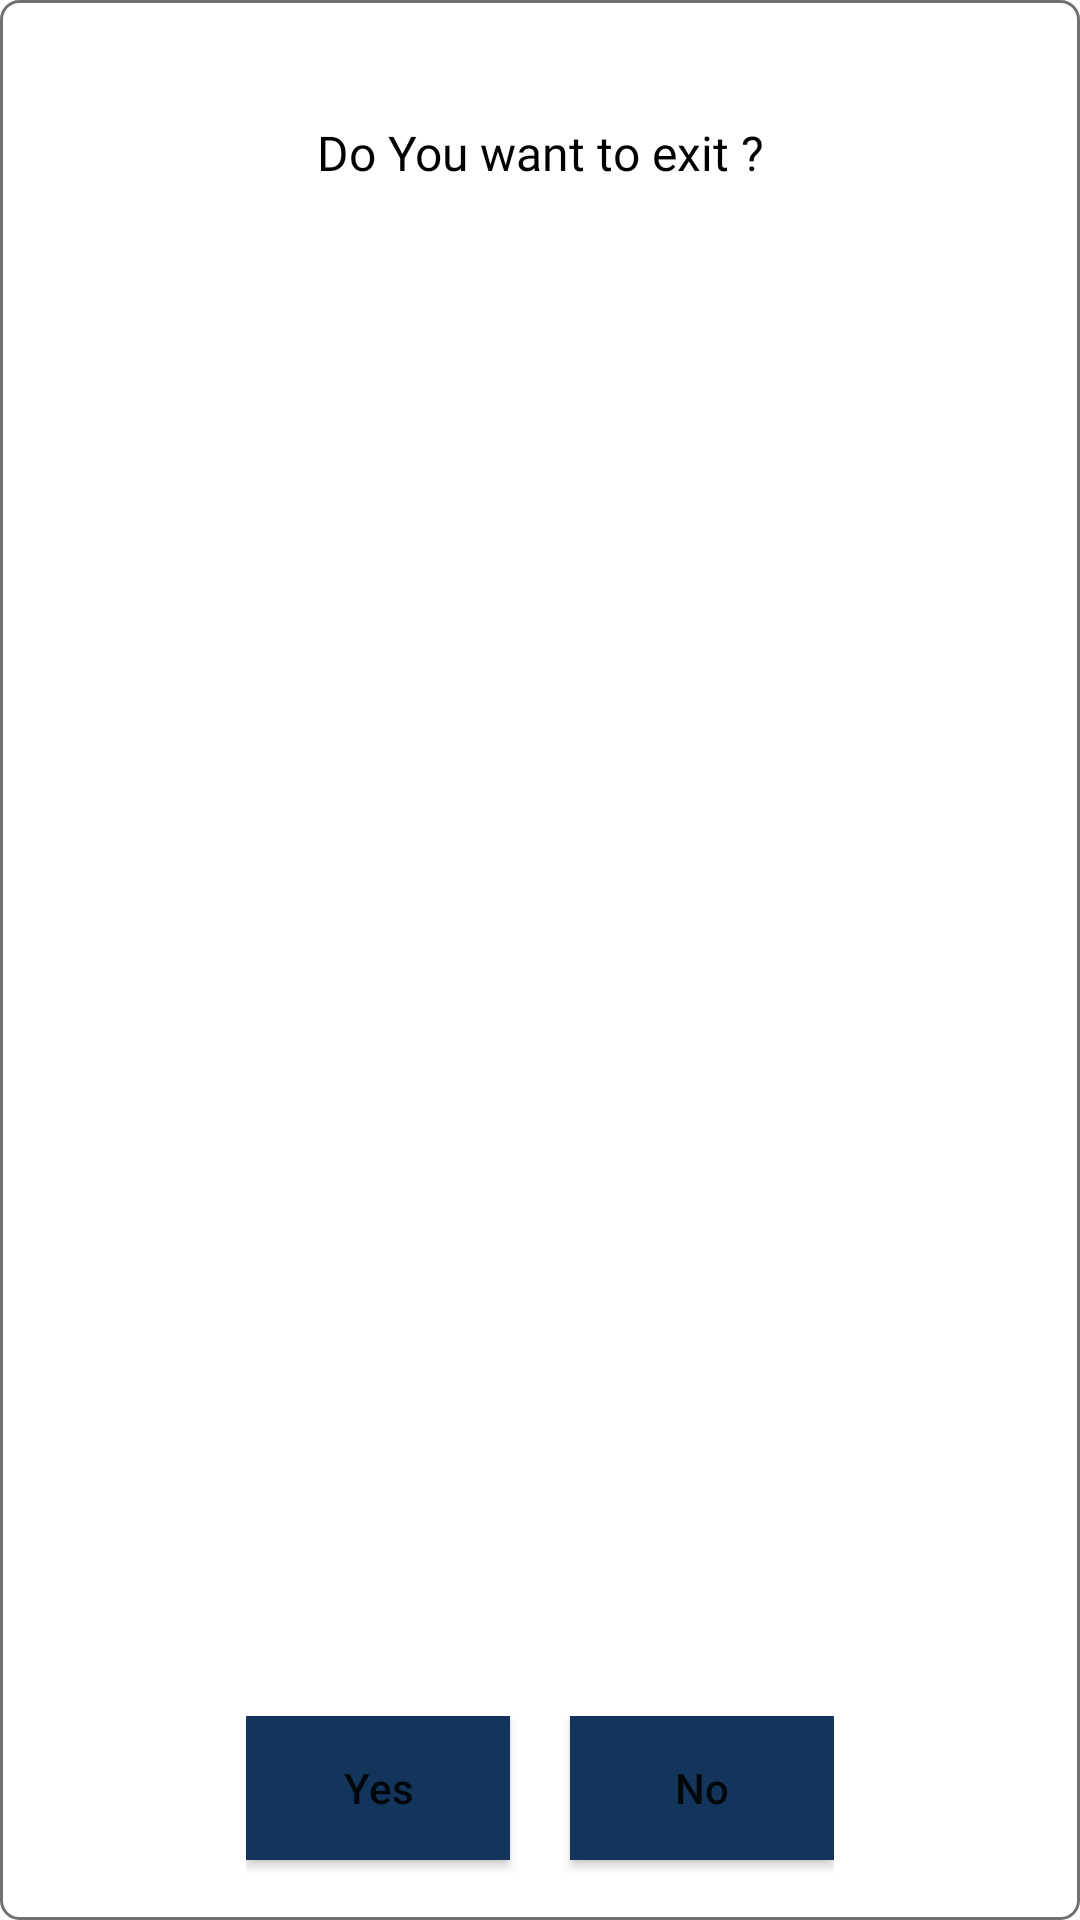

Here is an Android app screen rendered from its layout file. Give the layout XML and the strings, colors and styles it references.
<!-- AndroidManifest.xml: application theme AppTheme -->
<!-- res/layout/lay_exit_dialog.xml -->
<?xml version="1.0" encoding="utf-8"?>
<RelativeLayout xmlns:android="http://schemas.android.com/apk/res/android"
    android:layout_width="250dp"
    android:layout_height="180dp"
    android:background="@drawable/login_round_back"
    android:orientation="vertical">

    <TextView
        android:id="@+id/textmsg"
        android:layout_width="wrap_content"
        android:layout_height="wrap_content"
        android:layout_centerHorizontal="true"
        android:layout_marginStart="10dp"
        android:layout_marginTop="40dp"
        android:layout_marginEnd="10dp"
        android:fontFamily="@font/roboto_medium"
        android:gravity="center"
        android:text="Do You want to exit ?"
        android:textColor="@color/black"
        android:textSize="@dimen/font_size_medium" />

    <LinearLayout
        android:layout_width="wrap_content"
        android:layout_height="wrap_content"
        android:layout_alignParentBottom="true"
        android:layout_centerHorizontal="true"
        android:orientation="horizontal">

        <Button
            android:id="@+id/btnYes"
            android:layout_width="wrap_content"
            android:layout_height="wrap_content"
            android:layout_marginBottom="20dp"
            android:background="@color/black_blue"
            android:text="Yes"
            android:textAllCaps="false" />

        <Button
            android:id="@+id/btnNo"
            android:layout_width="wrap_content"
            android:layout_height="wrap_content"
            android:layout_marginStart="20dp"
            android:layout_marginBottom="20dp"
            android:background="@color/black_blue"
            android:text="No"
            android:textAllCaps="false" />
    </LinearLayout>

</RelativeLayout>
<!-- resources referenced by this layout -->
<resources>
  <color name="black">#000000</color>
  <color name="black_blue">#14355B</color>
  <dimen name="font_size_medium">16sp</dimen>
  <!-- drawable login_round_back (drawable) -->
  <shape xmlns:android="http://schemas.android.com/apk/res/android">
  
      <solid
          android:color="#FFFFFF" />
  
      <stroke
          android:width="1dp"
          android:color="@color/gray" />
  
      <corners android:radius="6dp" />
  
  </shape>
  <style name="AppTheme" parent="Theme.MaterialComponents.Light.DarkActionBar">
          
          <item name="colorPrimary">@color/colorPrimary</item>
          <item name="colorPrimaryDark">@color/colorPrimaryDark</item>
          <item name="colorAccent">@color/colorPrimaryDark</item>
      </style>
  <color name="gray">#707070</color>
  <color name="colorPrimary">#14355B</color>
  <color name="colorPrimaryDark">#14355B</color>
</resources>
